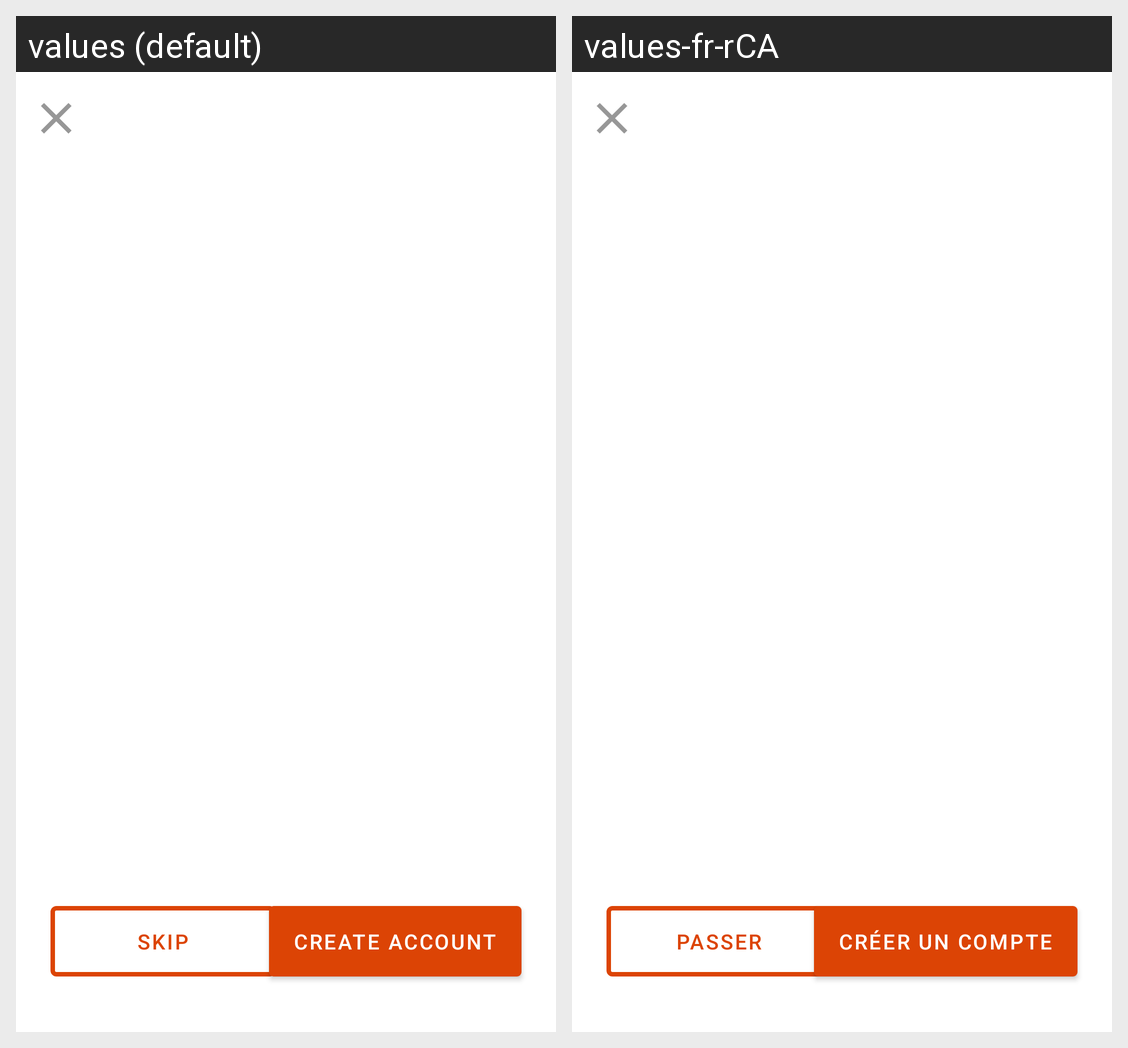

For this localized Android screen grid, give each drawn string resource with its value in every locale shown.
Android screen res/layout/fragment_onboard_user.xml rendered under 2 locales, left to right: values (default), values-fr-rCA. Device: Nexus 5 (rendered at 1080×1920; each locale shown at half size, 540×960, under a caption strip naming it); theme MaterialAppTheme.
Strings drawn on this screen, with the default value and each locale's value (text and hints the layout hard-codes, and strings that could not be matched under every locale, appear in the picture but are not listed):

skip
  values: Skip
  values-fr-rCA: Passer

create_account
  values: Create Account
  values-fr-rCA: Créer un compte
